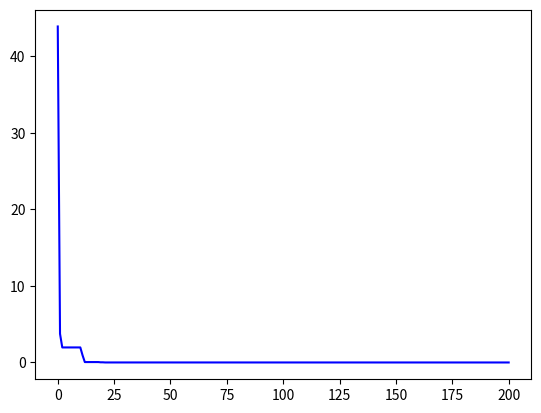

This chart was generated by the following Python code:
# -*- coding: utf-8 -*-
import numpy as np
import random
import math
import matplotlib.pyplot as plt


def K_compute(alpha, beta):
    rad_alpha = math.radians(alpha)
    rad_beta = math.radians(beta)
    K = math.sqrt(1 - math.cos(1 - math.cos(rad_alpha))) - \
        math.sqrt(1 - math.cos(rad_beta))
    return K


def Initiall_Pop(Popualation_Size, Chromosome_Length, Chromosome_value_range):
    # 初始化个体
    # Population_size  种群大小
    # Chromosome_length 染色体长度
    # Chromosome_value_range 个体值范围
    Popualation = []
    for iPopualation_Size in range(Popualation_Size):
        temp_Popualation = []
        for iChromosome_Length in range(Chromosome_Length):
            temp = Chromosome_value_range[1][iChromosome_Length] - \
                   Chromosome_value_range[0][iChromosome_Length]
            temp_Popualation.append(np.random.rand() * temp)
        Popualation.append(temp_Popualation)
    return Popualation


def Select_Operation(Pop, Chromosome_Length, Popualation_Size, Pop_FitnV):
    # 对个体进行选择操作
    # Pop 种群
    # Population_size 种群大小
    # Pop_FitnV"

    # 初始化返回的种群和适应度
    Return_Pop = [[0 for i in range(Chromosome_Length)] for j in range(Popualation_Size)]
    Return_FitnV = [0 for i in range(Popualation_Size)]
    # 计算轮盘选择概率
    temp_FitnV = [1 / x for x in Pop_FitnV]
    rate_FitnV = [x / sum(temp_FitnV) for x in temp_FitnV]
    cumsum_FitnV = np.cumsum(rate_FitnV)
    # 轮盘选择
    for iPopualation_Size in range(Popualation_Size):
        select_index = cumsum_FitnV > random.uniform(0, 1)
        Return_Pop[iPopualation_Size][:] = Pop[list(select_index).index(True)][:]
        Return_FitnV[iPopualation_Size] = Pop_FitnV[list(select_index).index(True)]
    return Return_Pop, Return_FitnV


def Cross_Operation(Pop, Popualation_Size, Chromosome_Length, Corss_Probability):
    # 对种群进行交叉操作
    # Pop 种群
    # Population_size 种群大小
    # Chromosome_length 染色体长度
    # cross_probability 交叉概率
    Return_Pop = [[0 for i in range(Chromosome_Length)] for j in range(Popualation_Size)]
    for iPopualation_Size in range(0, Popualation_Size, 2):
        Cross_Pop = Pop[iPopualation_Size:iPopualation_Size + 2][:]
        # 判断是否进行交叉
        if random.random() < Corss_Probability:
            Cross_Index = random.randint(1, Chromosome_Length)
            temp_Pop = Cross_Pop[0][0:Cross_Index]
            Cross_Pop[0][0:Cross_Index] = Cross_Pop[1][0:Cross_Index]
            Cross_Pop[1][0:Cross_Index] = temp_Pop
        Return_Pop[iPopualation_Size][:] = Cross_Pop[0]
        Return_Pop[iPopualation_Size + 1][:] = Cross_Pop[1]
    return Return_Pop


def Mutation_Operation(Pop, Popualation_Size, Chromosome_Length, Chromosome_value_range, Mutation_Probability):
    # 变异操作
    # Population_size 种群大小
    # Chromosome_length 染色体长度
    # Mutation_Probability 变异概率

    # 初始化变异后种群
    Return_Pop = [[0 for i in range(Chromosome_Length)] for j in range(Popualation_Size)]

    # 变异操作
    for iPopualation_Size in range(Popualation_Size):
        for iChromosome_Length in range(Chromosome_Length):
            temp = Pop[iPopualation_Size][iChromosome_Length]
            if random.random() < Mutation_Probability:
                '''u=2*random.random()-1
                if u>0:
                    temp=temp+u*(Chromosome_value_range[1][iChromosome_Length]-temp)
                else:
                    temp=temp+u*(temp-Chromosome_value_range[0][iChromosome_Length])'''
                temp = random.random() * (Chromosome_value_range[1][iChromosome_Length] - Chromosome_value_range[0][
                    iChromosome_Length])
            Return_Pop[iPopualation_Size][iChromosome_Length] = temp;
    return Return_Pop


def Calculation_Fitness(Pop, Popualation_size, K):
    # 计算适应度
    # Pop 种群
    # Popualation_size 种群大小
    FitnV = []
    for iPopualation_Size in range(Popualation_Size):
        # 目标函数
        temp_FitnV = (5 * math.sqrt(2) * Pop[iPopualation_Size][4] / (2 * 3.6)) * (
                    K[0] * Pop[iPopualation_Size][0] + K[1]
                    * Pop[iPopualation_Size][1] + K[2] * Pop[iPopualation_Size][2] + K[3] * Pop[iPopualation_Size][3])
        FitnV.append(np.abs(temp_FitnV))
    return FitnV


Popualation_Size = 30  # 种群大小（可以修改）
Chromosome_Length = 5  # 个体长度（变量个数）

Corss_Probability = 0.9  # 交叉概率（可以修改）（0.8-0.95）
Mutation_Probability = 0.2  # 变异概率（可以修改）（0.05-0.2）

# 计算K
K = []
K.append(K_compute(168, 12))
K.append(K_compute(156, 24))
K.append(K_compute(12, 156))
K.append(K_compute(24, 168))

# 设定值范围
Chromosome_value_range = [[0.01] * Chromosome_Length, [100] * Chromosome_Length]
'''Chromosome_value_range = [[0.01,0.02], [100,200]]'''

# 最大迭代次数
max_iter = 200

Pop = Initiall_Pop(Popualation_Size, Chromosome_Length, Chromosome_value_range)

FitnV = Calculation_Fitness(Pop, Popualation_Size, K)

best_FitnV = []  # 记录最优适应度值
best_Pop = []  # 记录最优个体
best_FitnV.append(min(FitnV))
best_Pop.append(Pop[FitnV.index(min(FitnV))][:])

for iter in range(max_iter):
    # 选择操作
    Pop, FitnV = Select_Operation(Pop, Chromosome_Length, Popualation_Size, FitnV)
    # 交叉操作
    Pop = Cross_Operation(Pop, Popualation_Size, Chromosome_Length, Corss_Probability)
    # 变异操作
    Pop = Mutation_Operation(Pop, Popualation_Size, Chromosome_Length, Chromosome_value_range, Mutation_Probability)
    # 计算适应度
    FitnV = Calculation_Fitness(Pop, Popualation_Size, K)
    # 最优值记录
    if min(FitnV) < best_FitnV[iter]:
        best_FitnV.append(min(FitnV))
        best_Pop.append(Pop[FitnV.index(min(FitnV))][:])
    else:
        best_FitnV.append(best_FitnV[iter])
        best_Pop.append(best_Pop[iter][:])
    print(best_FitnV[iter])
print(best_Pop[iter][:])
plt.figure()
plt.plot(list(range(max_iter + 1)), best_FitnV, '-b')
plt.show()